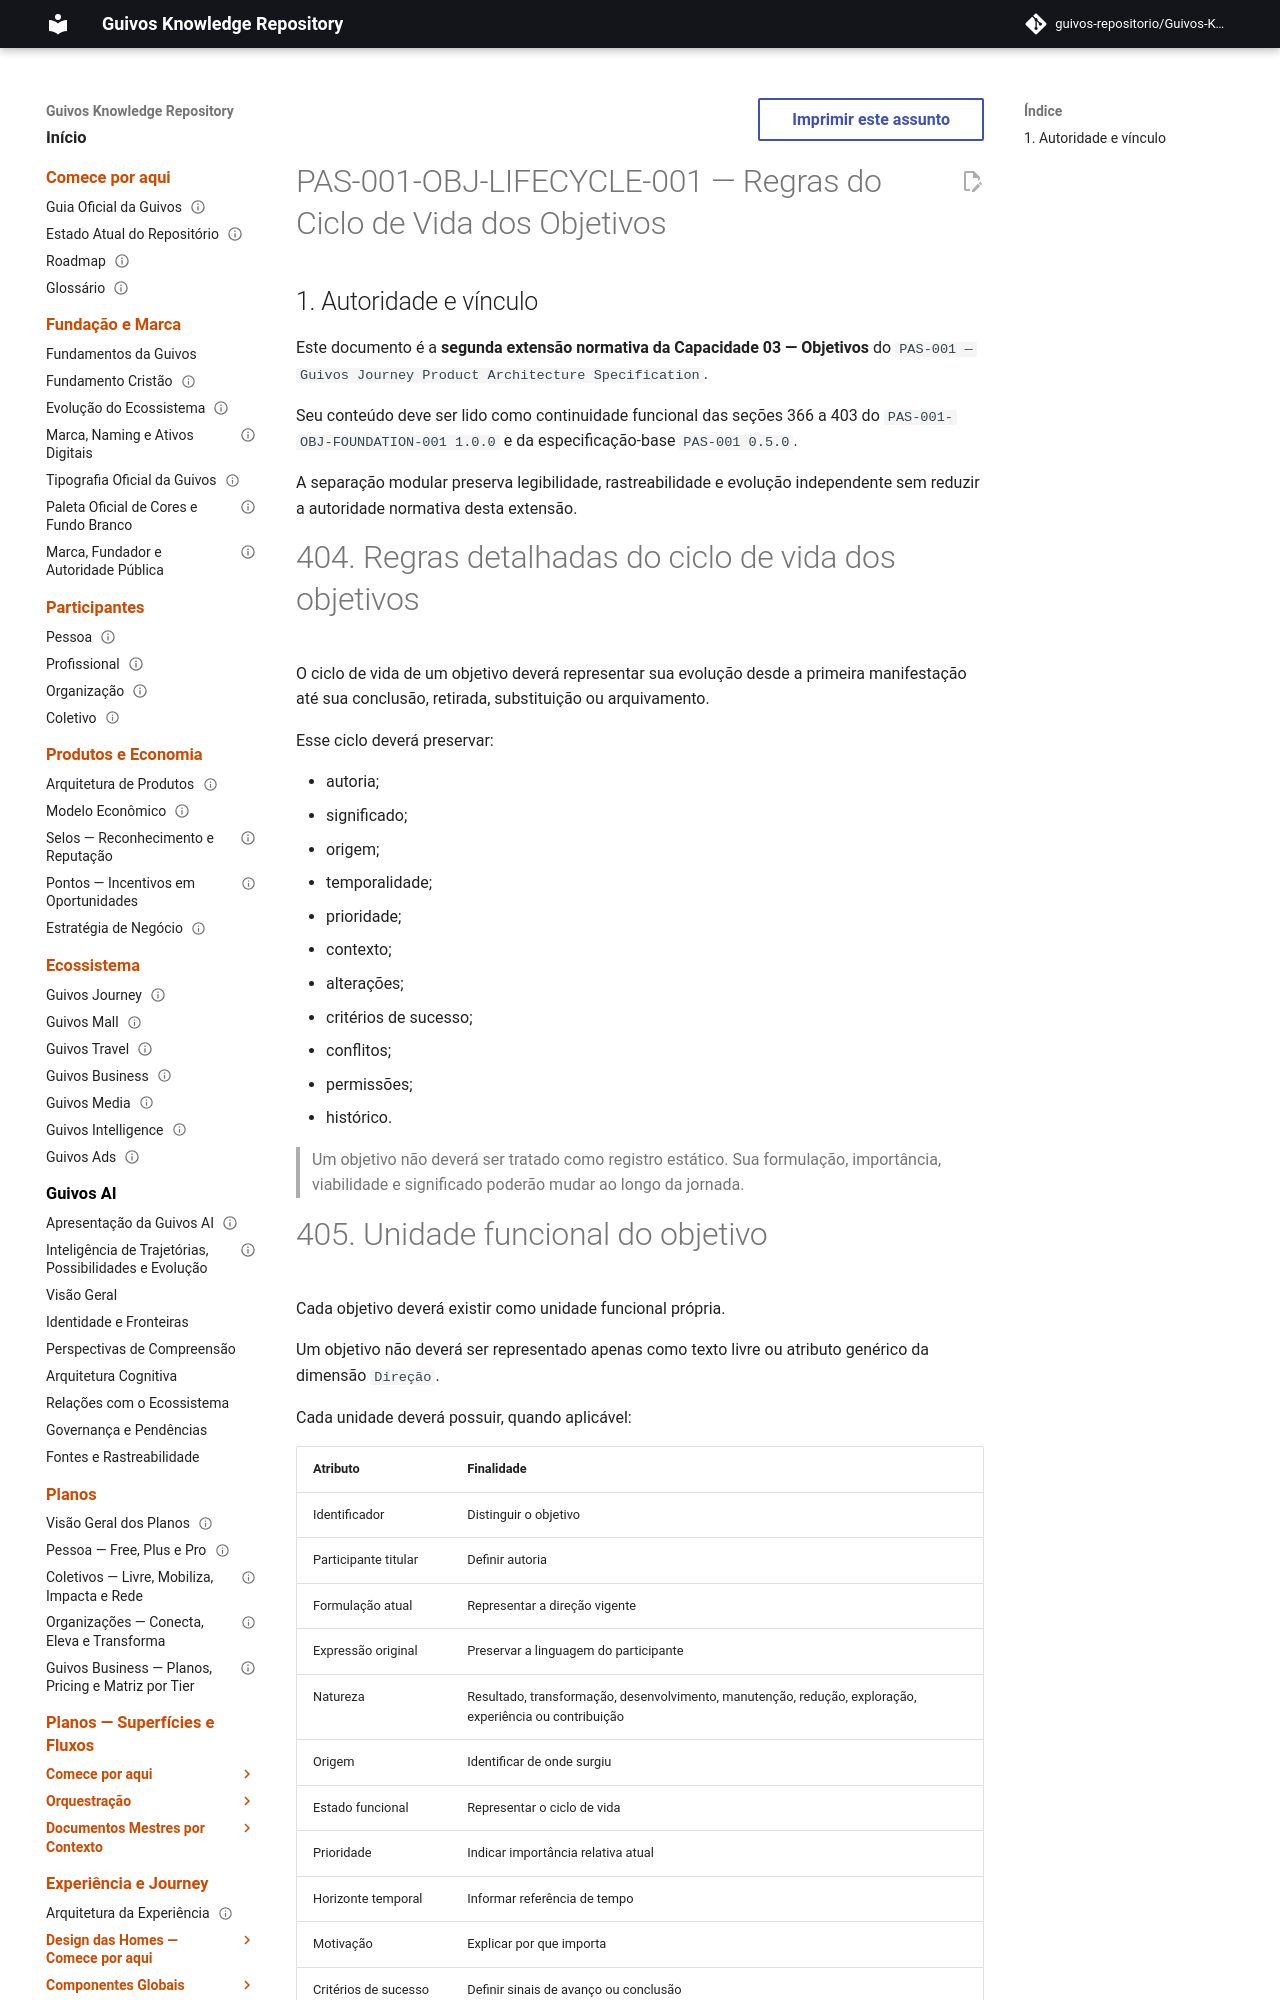

repository: guivos-repositorio/Guivos-Knowledge-Repository · page: product-architecture/pas-001-objetivos-ciclo-de-vida/index.html · generator: mkdocs

---
id: PAS-001-OBJ-LIFECYCLE-001
title: Regras do Ciclo de Vida dos Objetivos
status: active
version: 1.0.0
owner: Guivos
last_updated: 2026-07-13
parent: PAS-001
normative: true
related:
  - PAS-001
  - PAS-001-OBJ-FOUNDATION-001
  - PAS-001-CV-CONTRACT-001
  - PAS-001-CV-STATE-001
  - PAS-001-CV-EVENT-001
  - PAS-001-CV-INTEGRATION-001
  - GLPA-001
  - GE2-SYNC-006
  - GE2-SYNC-007
---

# PAS-001-OBJ-LIFECYCLE-001 — Regras do Ciclo de Vida dos Objetivos

## 1. Autoridade e vínculo

Este documento é a **segunda extensão normativa da Capacidade 03 — Objetivos** do `PAS-001 — Guivos Journey Product Architecture Specification`.

Seu conteúdo deve ser lido como continuidade funcional das seções 366 a 403 do `PAS-001-OBJ-FOUNDATION-001 1.0.0` e da especificação-base `PAS-001 0.5.0`.

A separação modular preserva legibilidade, rastreabilidade e evolução independente sem reduzir a autoridade normativa desta extensão.

# 404. Regras detalhadas do ciclo de vida dos objetivos

O ciclo de vida de um objetivo deverá representar sua evolução desde a primeira manifestação até sua conclusão, retirada, substituição ou arquivamento.

Esse ciclo deverá preservar:

- autoria;
- significado;
- origem;
- temporalidade;
- prioridade;
- contexto;
- alterações;
- critérios de sucesso;
- conflitos;
- permissões;
- histórico.

> Um objetivo não deverá ser tratado como registro estático. Sua formulação, importância, viabilidade e significado poderão mudar ao longo da jornada.
